Dataset: dataset (GitHub, mohamedalimuse32-spec/GRADUATION_PROJECT1). Classes: glioma, meningioma, no tumor, pituitary tumor.

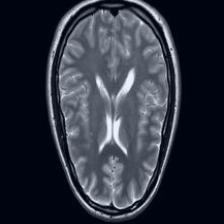
Label: no tumor

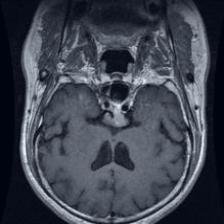
Label: pituitary tumor

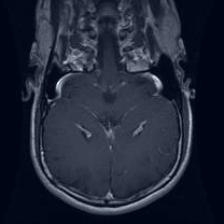
Label: glioma

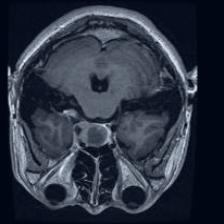
Label: pituitary tumor

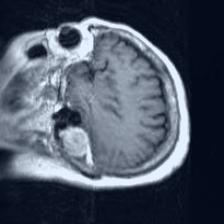
Label: meningioma

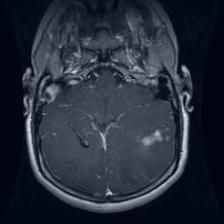
Label: glioma
